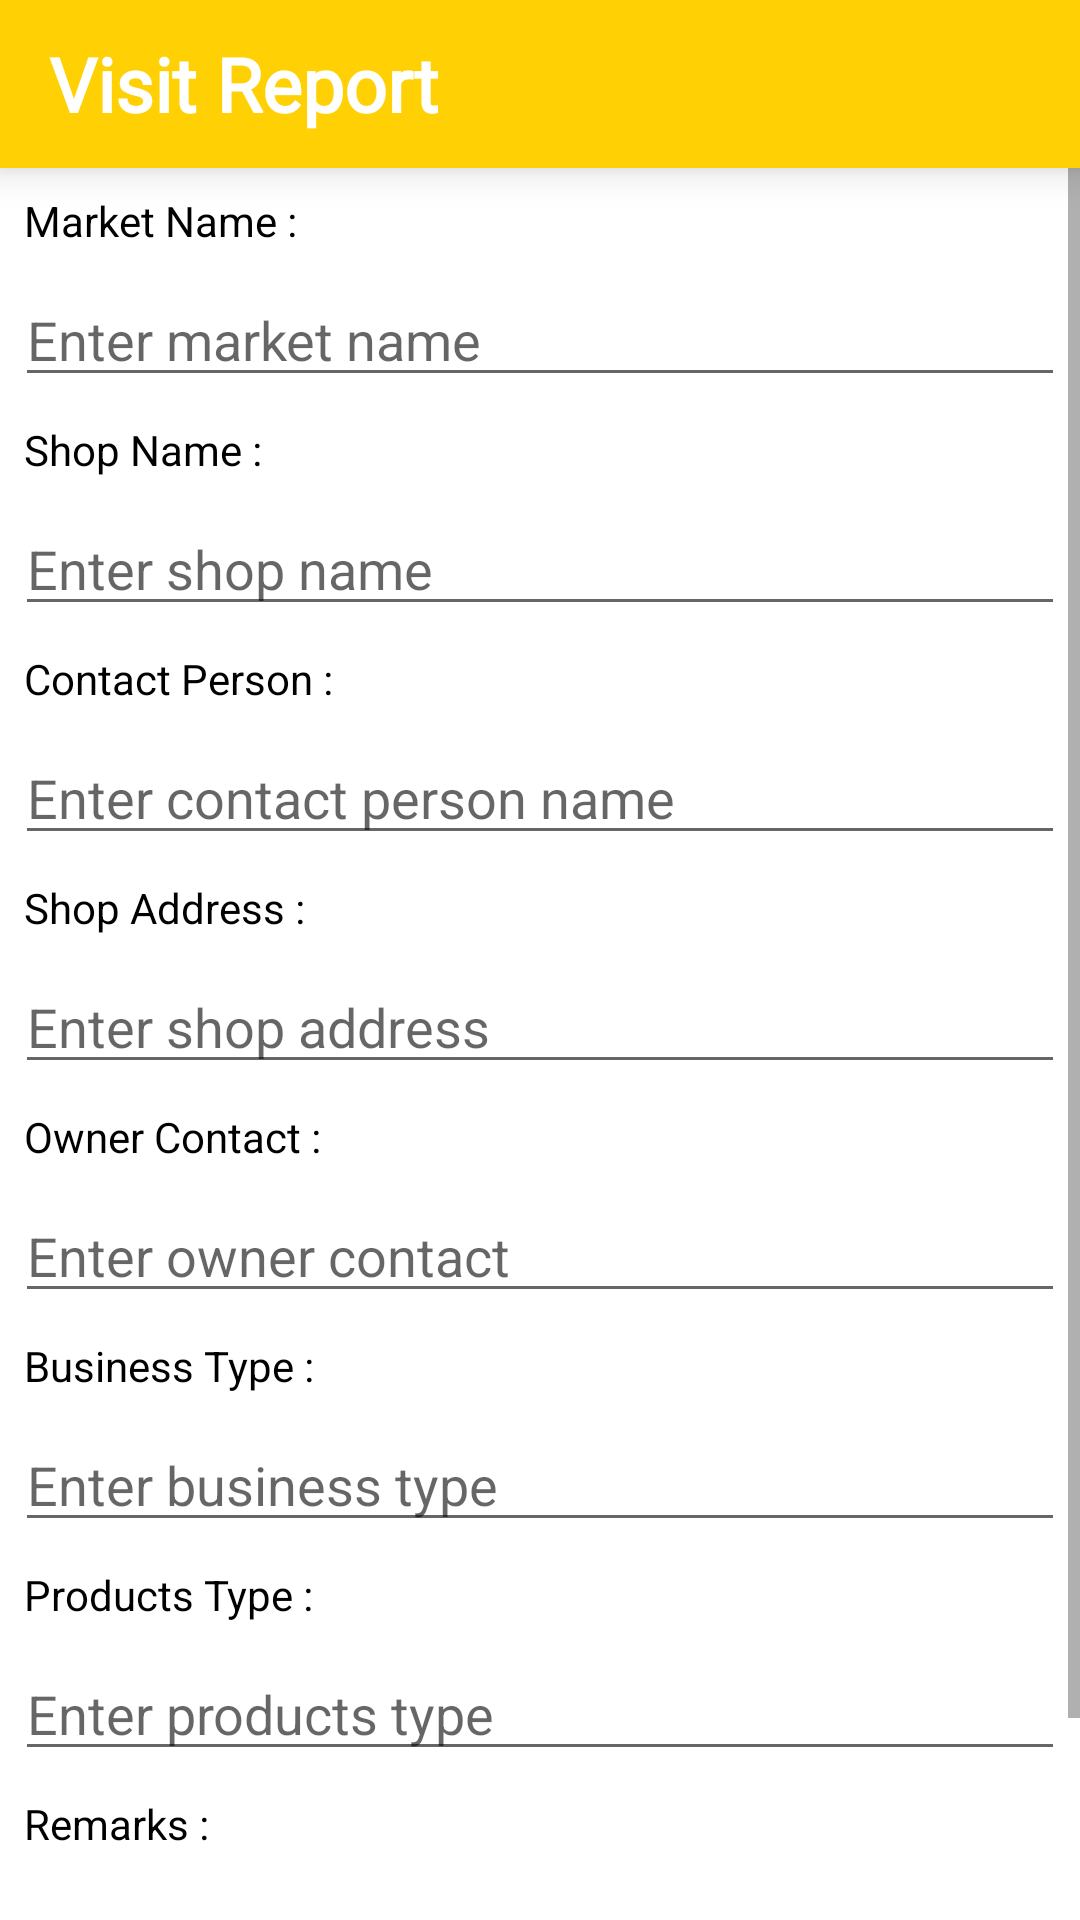

The Android layout XML behind this screen, and the referenced resources:
<!-- AndroidManifest.xml: application theme Theme.TrackingMate -->
<!-- res/layout/activity_visit_report.xml -->
<?xml version="1.0" encoding="utf-8"?>
<RelativeLayout xmlns:android="http://schemas.android.com/apk/res/android"
    xmlns:app="http://schemas.android.com/apk/res-auto"
    xmlns:tools="http://schemas.android.com/tools"
    android:layout_width="match_parent"
    android:layout_height="match_parent"
    tools:context=".View.VisitReportActivity">


    <androidx.appcompat.widget.Toolbar
        android:id="@+id/toolbar"
        android:layout_width="match_parent"
        android:layout_height="wrap_content"
        android:elevation="8dp"
        android:background="@color/bebsha"
        app:titleTextColor="@color/white">

        <androidx.constraintlayout.widget.ConstraintLayout
            android:id="@+id/cartItem"
            android:layout_width="match_parent"
            android:layout_height="match_parent">

            <TextView
                android:id="@+id/textView2"
                android:layout_width="wrap_content"
                android:layout_height="wrap_content"
                android:fontFamily="@font/bangla_regular"
                android:gravity="center"
                android:text="Visit Report"
                android:textColor="@color/white"
                android:textSize="25dp"
                android:textStyle="bold"
                app:layout_constraintBottom_toBottomOf="parent"
                app:layout_constraintStart_toStartOf="parent"
                app:layout_constraintTop_toTopOf="parent" />

        </androidx.constraintlayout.widget.ConstraintLayout>

    </androidx.appcompat.widget.Toolbar>

    <ScrollView
        android:id="@+id/scrollView2"
        android:layout_width="match_parent"
        android:layout_height="wrap_content"
        android:layout_below="@+id/toolbar">

        <LinearLayout
            android:layout_width="match_parent"
            android:layout_height="wrap_content"
            android:orientation="vertical">

            <TextView
                android:id="@+id/demoMarket"
                android:layout_width="wrap_content"
                android:layout_height="wrap_content"
                android:text="Market Name :"
                android:layout_margin="8dp"
                android:textColor="@color/black"
                app:layout_constraintStart_toStartOf="parent"
                app:layout_constraintTop_toBottomOf="@+id/toolbar" />

            <EditText
                android:id="@+id/marketName"
                android:layout_width="match_parent"
                android:layout_height="wrap_content"
                android:hint="Enter market name"
                android:layout_marginLeft="5dp"
                android:layout_marginRight="5dp"
                android:textColor="@color/black" />

            <TextView
                android:id="@+id/demoShopName"
                android:layout_width="wrap_content"
                android:layout_height="wrap_content"
                android:text="Shop Name :"
                android:layout_margin="8dp"
                android:textColor="@color/black"
                app:layout_constraintStart_toStartOf="parent"
                app:layout_constraintTop_toBottomOf="@+id/marketName" />

            <EditText
                android:id="@+id/shopName"
                android:layout_width="match_parent"
                android:layout_height="wrap_content"
                android:hint="Enter shop name"
                android:layout_marginLeft="5dp"
                android:layout_marginRight="5dp"
                android:textColor="@color/black" />


            <TextView
                android:id="@+id/demoContactPerson"
                android:layout_width="wrap_content"
                android:layout_height="wrap_content"
                android:text="Contact Person :"
                android:layout_margin="8dp"
                android:textColor="@color/black"
                app:layout_constraintStart_toStartOf="parent"
                app:layout_constraintTop_toBottomOf="@+id/shopName" />

            <EditText
                android:id="@+id/contactPerson"
                android:layout_width="match_parent"
                android:layout_height="wrap_content"
                android:hint="Enter contact person name"
                android:layout_marginLeft="5dp"
                android:layout_marginRight="5dp"
                android:textColor="@color/black" />

            <TextView
                android:id="@+id/demoShopAddress"
                android:layout_width="wrap_content"
                android:layout_height="wrap_content"
                android:text="Shop Address :"
                android:layout_margin="8dp"
                android:textColor="@color/black"
                app:layout_constraintStart_toStartOf="parent"
                app:layout_constraintTop_toBottomOf="@+id/ContactPerson" />

            <EditText
                android:id="@+id/shopAddress"
                android:layout_width="match_parent"
                android:layout_height="wrap_content"
                android:hint="Enter shop address"
                android:layout_marginLeft="5dp"
                android:layout_marginRight="5dp"
                android:textColor="@color/black" />

            <TextView
                android:id="@+id/demoContact"
                android:layout_width="wrap_content"
                android:layout_height="wrap_content"
                android:text="Owner Contact :"
                android:layout_margin="8dp"
                android:textColor="@color/black"
                app:layout_constraintStart_toStartOf="parent"
                app:layout_constraintTop_toBottomOf="@+id/shopAddress" />

            <EditText
                android:id="@+id/ownerContact"
                android:layout_width="match_parent"
                android:layout_height="wrap_content"
                android:hint="Enter owner contact"
                android:layout_marginLeft="5dp"
                android:layout_marginRight="5dp"
                android:textColor="@color/black"
                android:inputType="number"
                android:imeOptions="actionNext" />

            <TextView
                android:id="@+id/demoBusinessType"
                android:layout_width="wrap_content"
                android:layout_height="wrap_content"
                android:text="Business Type :"
                android:layout_margin="8dp"
                android:textColor="@color/black"
                app:layout_constraintStart_toStartOf="parent"
                app:layout_constraintTop_toBottomOf="@+id/ownerContact" />

            <EditText
                android:id="@+id/businessType"
                android:layout_width="match_parent"
                android:layout_height="wrap_content"
                android:hint="Enter business type"
                android:layout_marginLeft="5dp"
                android:layout_marginRight="5dp"
                android:textColor="@color/black"
                android:inputType="text"
                android:imeOptions="actionNext" />

            <TextView
                android:id="@+id/demoProductsType"
                android:layout_width="wrap_content"
                android:layout_height="wrap_content"
                android:text="Products Type :"
                android:layout_margin="8dp"
                android:textColor="@color/black"
                app:layout_constraintStart_toStartOf="parent"
                app:layout_constraintTop_toBottomOf="@+id/businessType" />

            <EditText
                android:id="@+id/productsType"
                android:layout_width="match_parent"
                android:layout_height="wrap_content"
                android:hint="Enter products type"
                android:layout_marginLeft="5dp"
                android:layout_marginRight="5dp"
                android:textColor="@color/black"
                android:inputType="text"
                android:imeOptions="actionNext" />

            <TextView
                android:id="@+id/demoRemarks"
                android:layout_width="wrap_content"
                android:layout_height="wrap_content"
                android:text="Remarks :"
                android:layout_margin="8dp"
                android:textColor="@color/black"
                app:layout_constraintStart_toStartOf="parent"
                app:layout_constraintTop_toBottomOf="@+id/productsType" />

            <EditText
                android:id="@+id/remarks"
                android:layout_width="match_parent"
                android:layout_height="wrap_content"
                android:hint="Enter a remarks"
                android:layout_marginLeft="5dp"
                android:layout_marginRight="5dp"
                android:textColor="@color/black"
                android:inputType="text"
                android:imeOptions="actionNext" />


            <TextView
                android:id="@+id/addReportBt"
                android:layout_width="200dp"
                android:layout_height="wrap_content"
                android:layout_margin="8dp"
                android:background="@drawable/background_button"
                android:elevation="8dp"
                android:fontFamily="@font/bangla_regular"
                android:gravity="center"
                android:letterSpacing=".1"
                android:padding="2dp"
                android:text="Submit"
                android:layout_gravity="center"
                android:textAppearance="@style/TextAppearance.AppCompat.Large"
                android:textColor="@color/white"
                android:textStyle="bold" />

        </LinearLayout>

    </ScrollView>

    <ProgressBar
        android:id="@+id/progressBar"
        style="?android:attr/progressBarStyle"
        android:layout_width="wrap_content"
        android:layout_height="wrap_content"
        android:layout_centerInParent="true"
        android:visibility="gone"/>

</RelativeLayout>
<!-- resources referenced by this layout -->
<resources>
  <color name="bebsha">#FFD105</color>
  <color name="black">#FF000000</color>
  <color name="white">#FFFFFFFF</color>
  <!-- drawable background_button (drawable) -->
  <?xml version="1.0" encoding="utf-8"?>
  <shape xmlns:android="http://schemas.android.com/apk/res/android"
      android:shape="rectangle">
      <stroke
          android:width="1dp"
          android:color="@color/bebsha" />
      <corners android:radius="8dp" />
      <solid android:color="@color/bebsha"/>
  
  </shape>
  <style name="Theme.TrackingMate" parent="Theme.MaterialComponents.DayNight.NoActionBar">
          
          <item name="colorPrimary">@color/purple_500</item>
          <item name="colorPrimaryVariant">@color/purple_700</item>
          <item name="colorOnPrimary">@color/white</item>
          
          <item name="colorSecondary">@color/teal_200</item>
          <item name="colorSecondaryVariant">@color/teal_700</item>
          <item name="colorOnSecondary">@color/black</item>
          
          <item name="android:statusBarColor" tools:targetApi="l">?attr/colorPrimaryVariant</item>
          
      </style>
  <color name="purple_500">#FF6200EE</color>
  <color name="purple_700">#FF3700B3</color>
  <color name="teal_200">#FF03DAC5</color>
  <color name="teal_700">#FF018786</color>
</resources>
